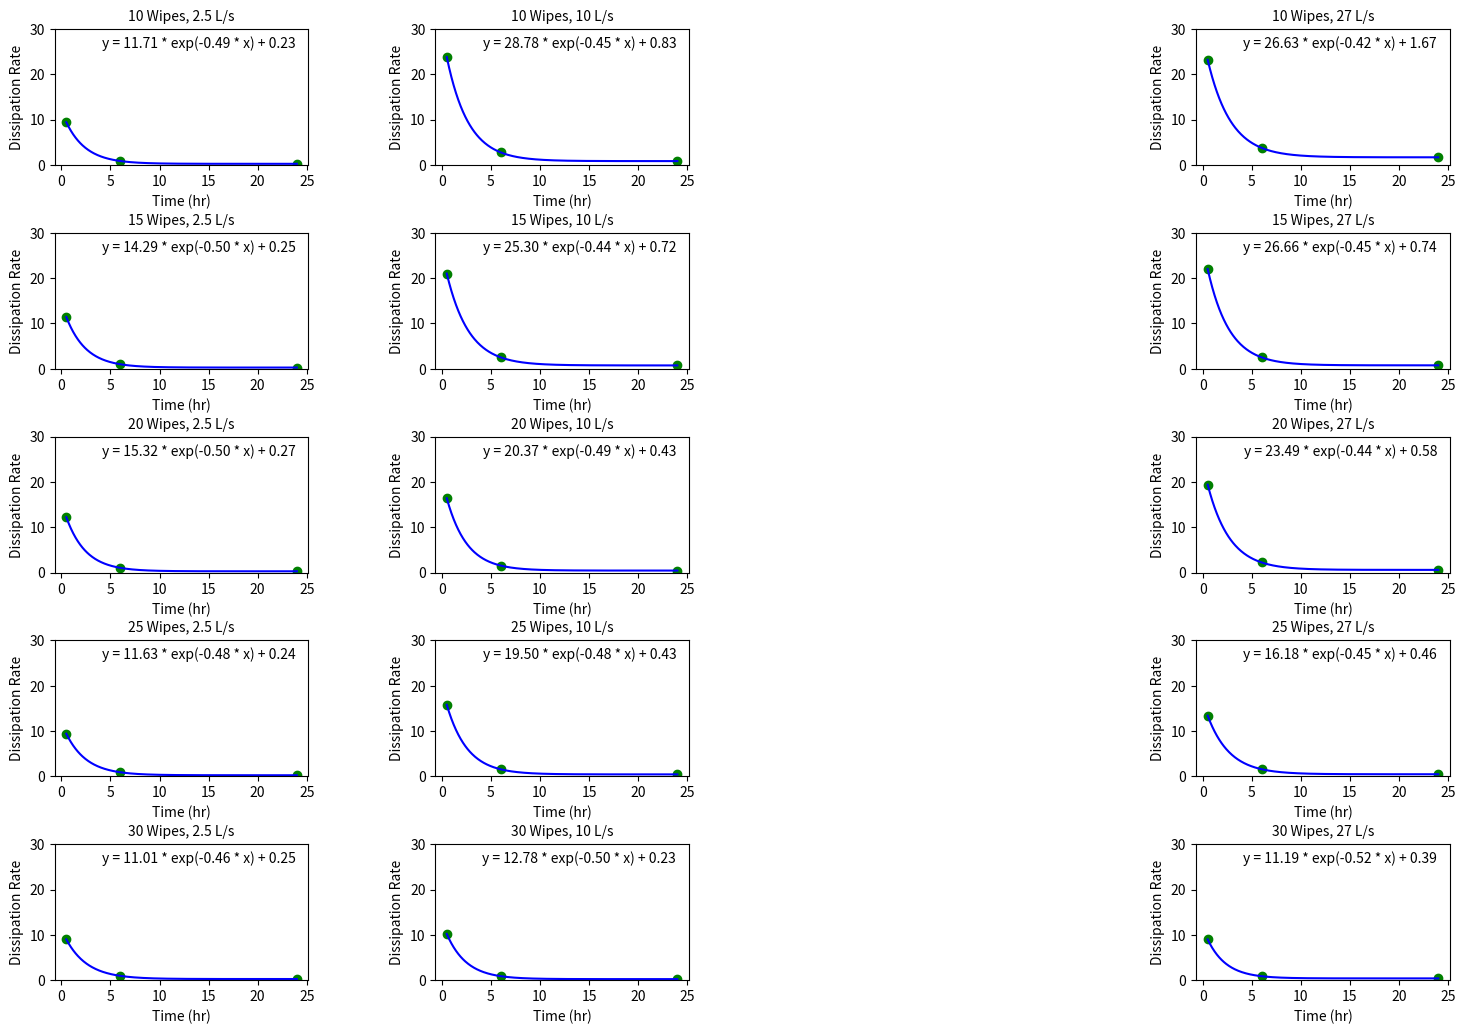

The script that saved this image:
#!/usr/bin/env python
# coding: utf-8

# In[1]:


import matplotlib.pyplot as plt
import numpy as np
from scipy.optimize import curve_fit

# Define the first-order exponential decay model function
def first_order_exponential(x, A, B, C):
    return A * np.exp(-B * x) + C

# Setup the figure and gridspec
fig = plt.figure(figsize=(18, 15))
grid = plt.GridSpec(6, 4, hspace=0.5, wspace=0.5)

# Time and data for all scenarios
times = np.array([0.5, 6, 24])  # Time in hours

# Data organized by (wipes, flow, data array)
data_specs = [
    (10, 2.5, np.array([9.4, 0.85, 0.23])),
    (15, 2.5, np.array([11.4, 0.98, 0.25])),
    (20, 2.5, np.array([12.2, 1.03, 0.27])),
    (25, 2.5, np.array([9.4, 0.9, 0.24])),
    (30, 2.5, np.array([9.0, 0.95, 0.25])),
    (10, 10, np.array([23.8, 2.75, 0.83])),
    (15, 10, np.array([21, 2.5, 0.72])),
    (20, 10, np.array([16.4, 1.53, 0.43])),
    (25, 10, np.array([15.8, 1.55, 0.43])),
    (30, 10, np.array([10.2, 0.88, 0.23])),
    (10, 27, np.array([23.2, 3.75, 1.67])),
    (15, 27, np.array([22, 2.5, 0.74])),
    (20, 27, np.array([19.4, 2.22, 0.58])),
    (25, 27, np.array([13.4, 1.57, 0.46])),
    (30, 27, np.array([9, 0.87, 0.39]))
]

# Plotting each scenario in the specified grid
for wipes, flow, data_wipes in data_specs:
    row_idx = wipes // 5 - 1  # Calculate row index based on wipes
    col_idx = int(flow / 7.5)  # Column index calculated based on flow rate

    # Fit the model
    params, covariance = curve_fit(first_order_exponential, times, data_wipes, p0=[10, 0.1, 0], maxfev=5000)
    x_values = np.linspace(0.5, 24, 400)
    predicted_y = first_order_exponential(x_values, *params)
    
    # Plot for the scenario
    ax = fig.add_subplot(grid[row_idx, col_idx])
    ax.scatter(times, data_wipes, color='green')
    ax.plot(x_values, predicted_y, color='blue')
    ax.set_title(f'{wipes} Wipes, {flow} L/s', fontsize=10)
    ax.set_xlabel('Time (hr)', fontsize=10)
    ax.set_ylabel('Dissipation Rate', fontsize=10)
    ax.set_ylim(0, 30)  # Consistent y-axis range across all plots
  
    # Equation inside the graph in the upper right corner
    eq_text = f"y = {params[0]:.2f} * exp(-{params[1]:.2f} * x) + {params[2]:.2f}"
    ax.text(0.95, 0.95, eq_text, fontsize=10, verticalalignment='top', horizontalalignment='right', transform=ax.transAxes)

plt.show()


# In[ ]:




